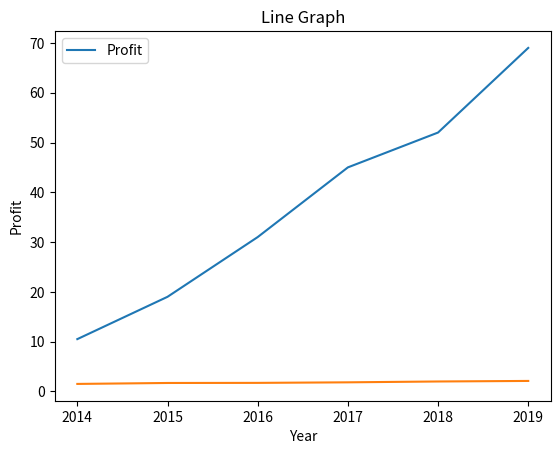

Python code for this plot:

#: Write a python program to generate line graph with suitable title and labels. Where x is the year of performance with values 2014,2015,2016,2017,2018 and 2019. And y axis shows  the profit of a particular company in Rs.(Millions).

import matplotlib.pyplot as plt

x = [2014,2015,2016,2017,2018,2019]
y = [10.5,19,31,45,52,69]

plt.plot(x,y)
plt.xlabel('Year')
plt.ylabel('Profit in Rs.(Millions)')
plt.title('Profit of a company')
plt.legend(['Profit'])
plt.show()
#: Write a python program to generate line graph with suitable title and labels. Where x is the year of performance with values 2014,2015,2016,2017,2018 and 2019. And y axis shows  the profit of a particular company in Rs.(Millions).

import matplotlib.pyplot as plt
import numpy as np

x = np.array([2014,2015,2016,2017,2018,2019])
y = np.array([1.5,1.69,1.71,1.82,1.99,2.10])

plt.plot(x,y)
plt.xlabel('Year')
plt.ylabel('Profit')
plt.title('Line Graph')
plt.legend(['Profit'])
plt.show()


